Run: headless pygame with SDL's dummy video driver; simulated clock (each Clock.tick advances the game by its frame time, no real sleeping); random seed 0; keys injected as events and as key.get_pressed() state; no mouse input.
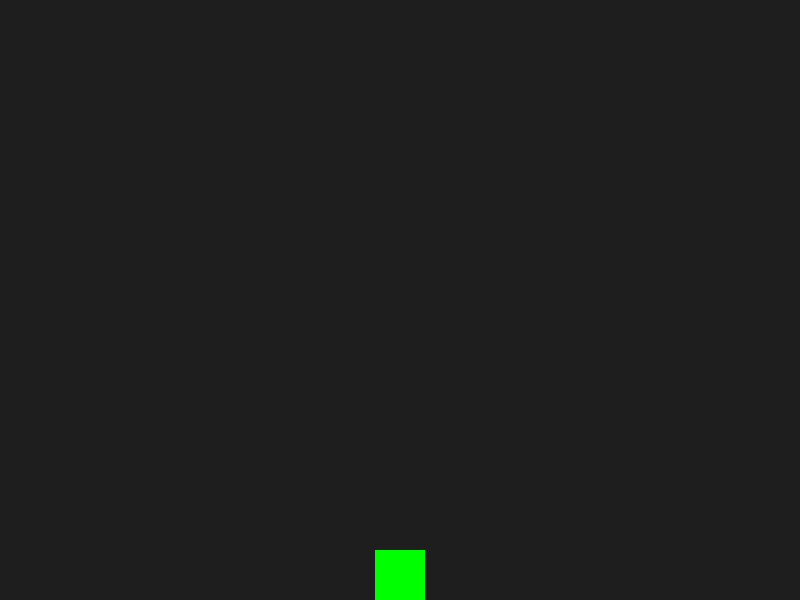
Frame 1 of 4 · flips 1–60 · no input
Frame 2 of 4 · flips 61–180 · tapped SPACE, RETURN · held RIGHT (→), D · screen unchanged from frame 1, image omitted
Frame 3 of 4 · flips 181–300 · held DOWN (↓), S · screen unchanged from frame 2, image omitted
Frame 4 of 4 · flips 301–420 · held LEFT (←), A, UP (↑), W · screen unchanged from frame 3, image omitted

The pygame program that drew these frames:

import pygame, sys

pygame.init()

# Constantes de pantalla
WIDTH, HEIGHT = 800, 600
screen = pygame.display.set_mode((WIDTH, HEIGHT))
clock = pygame.time.Clock()

# Clase personaje
class Character(pygame.sprite.Sprite):
    def __init__(self, x, y):
        super().__init__()
        self.image = pygame.Surface((50, 50))
        self.image.fill((0, 255, 0))
        self.rect = self.image.get_rect(center=(x, y))
        self.velocity_y = 0
        self.gravity = 1
        self.jump_speed = 20
        self.is_jumping = False

    def salto(self):
        if not self.is_jumping:
            print("Salto activado")
            self.is_jumping = True
            self.velocity_y = -self.jump_speed

    def aplicar_gravedad(self):
        self.velocity_y += self.gravity
        self.rect.y += self.velocity_y

        # Suelo
        if self.rect.bottom >= HEIGHT:
            self.rect.bottom = HEIGHT
            self.velocity_y = 0
            self.is_jumping = False

    def update(self):
        self.aplicar_gravedad()

# Crear jugador
player = Character(400, 500)
group = pygame.sprite.Group(player)

# Bucle principal
while True:
    for event in pygame.event.get():
        if event.type == pygame.QUIT:
            pygame.quit()
            sys.exit()
        if event.type == pygame.KEYDOWN and event.key == pygame.K_SPACE:
            player.salto()

    # Actualizar
    group.update()

    # Dibujar
    screen.fill((30, 30, 30))
    group.draw(screen)
    pygame.display.update()
    clock.tick(60)
